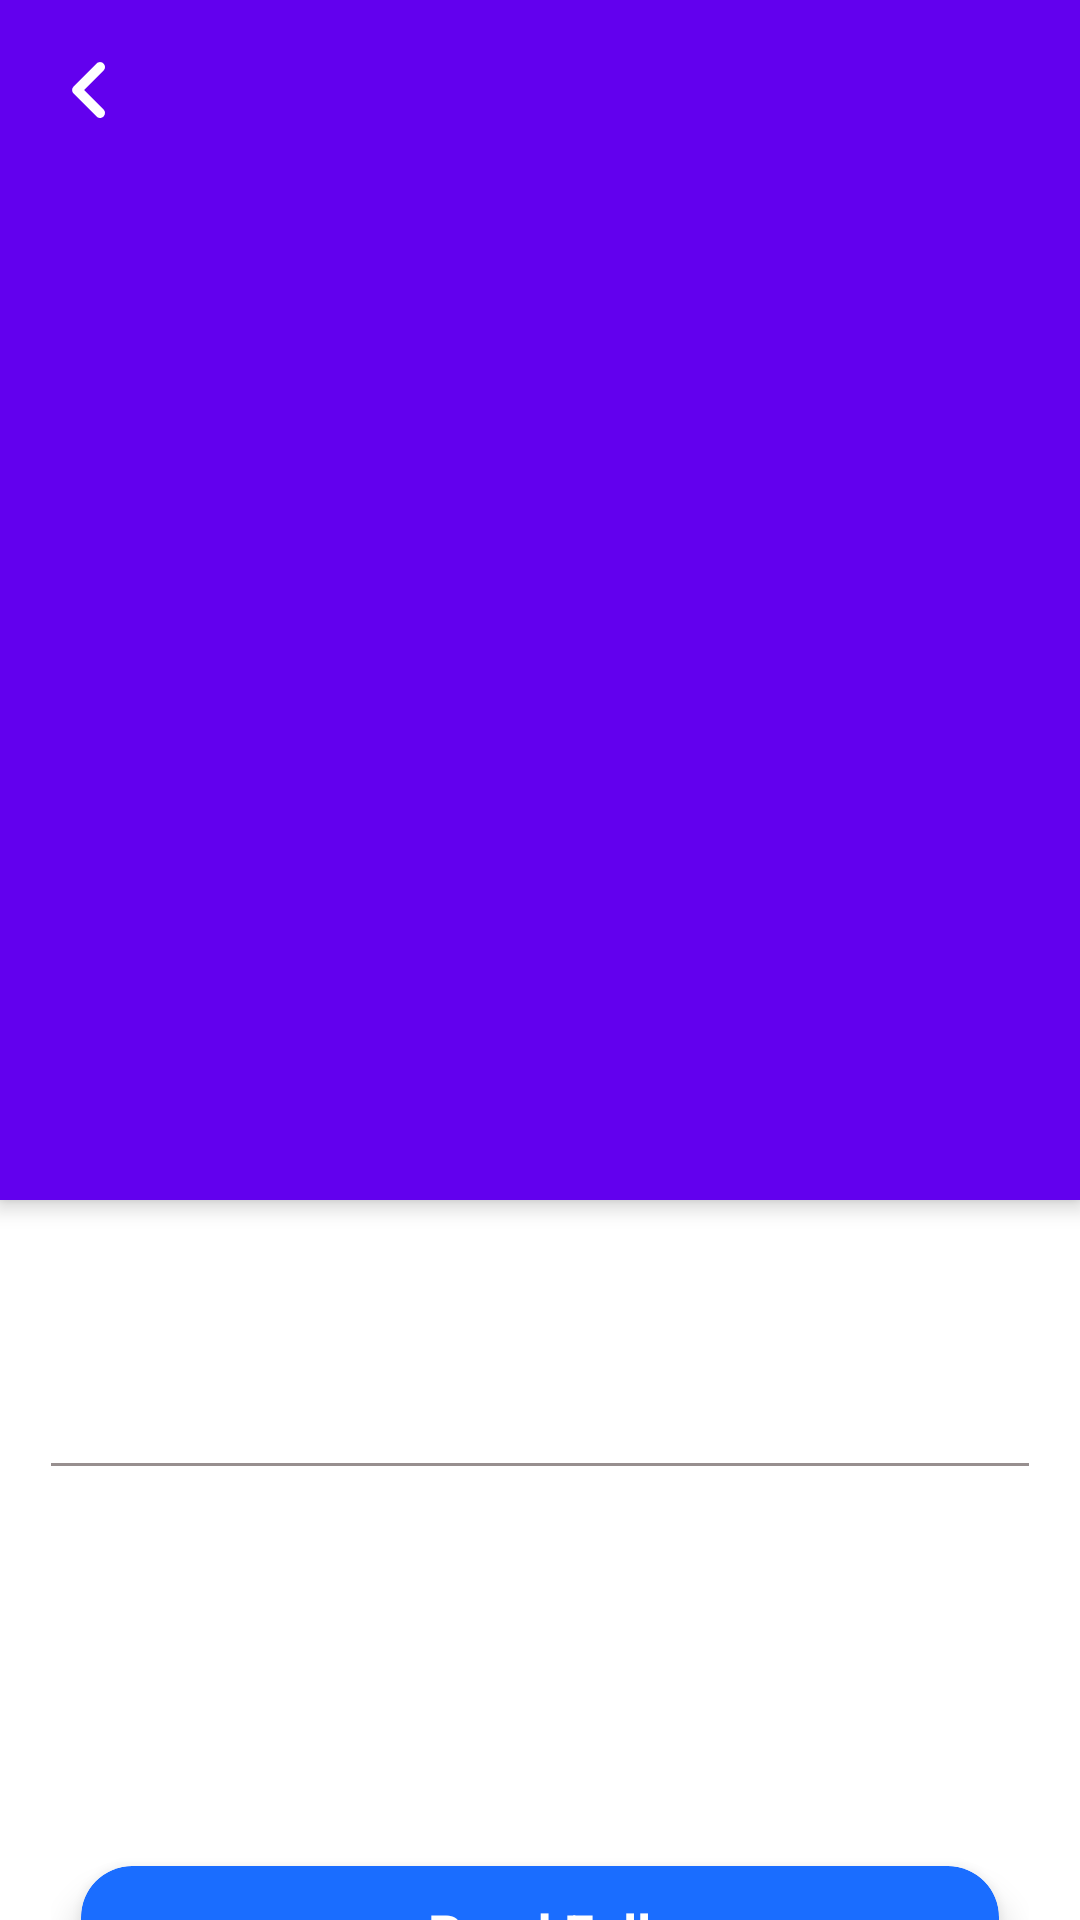

Layout XML and referenced resources for this Android screen:
<!-- AndroidManifest.xml: application theme Theme.Newsnet -->
<!-- res/layout/activity_detail.xml -->
<?xml version="1.0" encoding="utf-8"?>
<androidx.constraintlayout.widget.ConstraintLayout
    xmlns:android="http://schemas.android.com/apk/res/android"
    xmlns:app="http://schemas.android.com/apk/res-auto"
    xmlns:tools="http://schemas.android.com/tools"
    android:layout_width="match_parent"
    android:layout_height="match_parent"
    tools:context=".news.detail.DetailActivity">

    <androidx.coordinatorlayout.widget.CoordinatorLayout
        android:layout_width="match_parent"
        android:layout_height="match_parent"
        android:fitsSystemWindows="true"
        app:layout_constraintBottom_toBottomOf="parent"
        app:layout_constraintEnd_toEndOf="parent"
        app:layout_constraintStart_toStartOf="parent"
        app:layout_constraintTop_toTopOf="parent">


        <com.google.android.material.appbar.AppBarLayout
            android:id="@+id/app_bar"
            android:layout_width="match_parent"
            android:layout_height="wrap_content"
            android:fitsSystemWindows="true"
            android:theme="@style/AppTheme.AppBarOverlay">

            <com.google.android.material.appbar.CollapsingToolbarLayout
                android:id="@+id/toolbar_layout"
                android:layout_width="match_parent"
                android:layout_height="400dp"
                android:fitsSystemWindows="true"
                android:minHeight="60dp"
                app:contentScrim="?attr/colorPrimary"
                app:layout_scrollFlags="scroll"
                app:toolbarId="@+id/toolbar">


                <RelativeLayout
                    android:layout_width="match_parent"
                    android:layout_height="match_parent"
                    android:fitsSystemWindows="true"
                    app:layout_collapseMode="parallax" >

                    <androidx.appcompat.widget.AppCompatImageView
                        android:id="@+id/image"
                        android:layout_width="match_parent"
                        android:layout_height="match_parent"
                        android:scaleType="centerCrop"/>

                    <ProgressBar
                        android:id="@+id/load"
                        android:layout_width="40dp"
                        android:layout_height="40dp"
                        android:layout_centerInParent="true"/>
                </RelativeLayout>


                <androidx.constraintlayout.widget.ConstraintLayout
                    android:id="@+id/toolbar"
                    android:layout_width="match_parent"
                    android:layout_height="?attr/actionBarSize"
                    app:layout_collapseMode="pin">

                    <ImageView
                        android:id="@+id/back"
                        android:layout_width="40dp"
                        android:layout_height="40dp"
                        android:layout_marginStart="10dp"
                        android:layout_marginTop="10dp"
                        android:layout_marginEnd="10dp"
                        android:src="@drawable/ic_round_keyboard_arrow_left_24"
                        app:layout_constraintStart_toStartOf="parent"
                        app:layout_constraintTop_toTopOf="parent"
                        app:tint="@color/white" />

                </androidx.constraintlayout.widget.ConstraintLayout>

            </com.google.android.material.appbar.CollapsingToolbarLayout>

        </com.google.android.material.appbar.AppBarLayout>

        <androidx.core.widget.NestedScrollView
            android:id="@+id/scroll"
            android:layout_width="match_parent"
            android:layout_height="wrap_content"
            android:paddingTop="23dp"
            app:layout_behavior="@string/appbar_scrolling_view_behavior">

            <LinearLayout
                android:layout_width="match_parent"
                android:layout_height="wrap_content"
                android:orientation="vertical"
                android:paddingStart="17dp"
                android:paddingEnd="17dp">

                <TextView
                    android:id="@+id/title"
                    android:layout_width="match_parent"
                    android:layout_height="wrap_content"
                    android:textSize="20sp"
                    android:textStyle="bold"
                    android:textColor="@color/black"/>

                <LinearLayout
                    android:layout_width="match_parent"
                    android:layout_height="wrap_content"
                    android:layout_marginTop="13dp"
                    android:orientation="horizontal"
                    android:gravity="center_vertical">

                    <TextView
                        android:id="@+id/author"
                        android:layout_width="wrap_content"
                        android:layout_height="wrap_content"
                        android:textSize="13sp"
                        android:textStyle="bold"/>

                    <ImageView
                        android:layout_width="5dp"
                        android:layout_height="5dp"
                        android:layout_marginStart="7dp"
                        android:layout_marginEnd="5dp"
                        android:src="@drawable/ic_round_circle_24"/>

                    <TextView
                        android:id="@+id/date"
                        android:layout_width="wrap_content"
                        android:layout_height="wrap_content"
                        android:textSize="13sp"/>

                </LinearLayout>

                <View
                    android:layout_width="match_parent"
                    android:layout_height="1dp"
                    android:layout_marginTop="7dp"
                    android:layout_marginBottom="20dp"
                    android:background="@color/gray"/>


                <TextView
                    android:id="@+id/desc"
                    android:layout_width="match_parent"
                    android:layout_height="wrap_content"
                    android:layout_marginTop="20dp"
                    android:textSize="16sp"
                    android:autoLink="all"
                    android:justificationMode="inter_word"
                    tools:targetApi="o" />


                <TextView
                    android:id="@+id/content"
                    android:layout_width="match_parent"
                    android:layout_height="wrap_content"
                    android:layout_marginTop="20dp"
                    android:layout_marginBottom="20dp"
                    android:textSize="16sp"
                    android:autoLink="all"
                    android:justificationMode="inter_word"
                    tools:targetApi="o" />


                <androidx.cardview.widget.CardView
                    android:id="@+id/read"
                    android:layout_width="match_parent"
                    android:layout_height="wrap_content"
                    android:layout_marginStart="10dp"
                    android:layout_marginEnd="10dp"
                    android:layout_marginTop="10dp"
                    android:layout_marginBottom="80dp"
                    app:cardCornerRadius="17dp"
                    app:cardBackgroundColor="@color/blue"
                    app:cardElevation="7dp">


                    <TextView
                        android:layout_width="wrap_content"
                        android:layout_height="wrap_content"
                        android:layout_margin="10dp"
                        android:text="@string/read_full"
                        android:textColor="@color/white"
                        android:textSize="18sp"
                        android:textStyle="bold"
                        android:layout_gravity="center_horizontal"/>

                </androidx.cardview.widget.CardView>

            </LinearLayout>
        </androidx.core.widget.NestedScrollView>
    </androidx.coordinatorlayout.widget.CoordinatorLayout>

</androidx.constraintlayout.widget.ConstraintLayout>
<!-- resources referenced by this layout -->
<resources>
  <color name="black">#FF000000</color>
  <color name="blue">#1A6DFF</color>
  <color name="gray">#AE675C5C</color>
  <color name="white">#FFFFFFFF</color>
  <!-- drawable ic_round_keyboard_arrow_left_24 (drawable) -->
  <vector android:autoMirrored="true" android:height="24dp"
      android:tint="@color/white" android:viewportHeight="24"
      android:viewportWidth="24" android:width="24dp" xmlns:android="http://schemas.android.com/apk/res/android">
      <path android:fillColor="@color/white" android:pathData="M14.71,15.88L10.83,12l3.88,-3.88c0.39,-0.39 0.39,-1.02 0,-1.41 -0.39,-0.39 -1.02,-0.39 -1.41,0L8.71,11.3c-0.39,0.39 -0.39,1.02 0,1.41l4.59,4.59c0.39,0.39 1.02,0.39 1.41,0 0.38,-0.39 0.39,-1.03 0,-1.42z"/>
  </vector>
  <string name="read_full">Read Full</string>
  <style name="AppTheme.AppBarOverlay" parent="ThemeOverlay.AppCompat.Dark.ActionBar" />
  <style name="Theme.Newsnet" parent="Theme.MaterialComponents.DayNight.DarkActionBar">
          
          <item name="colorPrimary">@color/purple_500</item>
          <item name="colorPrimaryVariant">@color/purple_700</item>
          <item name="colorOnPrimary">@color/white</item>
          
          <item name="colorSecondary">@color/teal_200</item>
          <item name="colorSecondaryVariant">@color/teal_700</item>
          <item name="colorOnSecondary">@color/black</item>
          
          <item name="android:statusBarColor">?attr/colorPrimaryVariant</item>
          
      </style>
  <!-- not gathered from this repository: default colours our renderer supplied (Android Studio template values) -->
  <color name="purple_500">#FF6200EE</color>
  <color name="purple_700">#FF3700B3</color>
  <color name="teal_200">#FF03DAC5</color>
  <color name="teal_700">#FF018786</color>
</resources>
